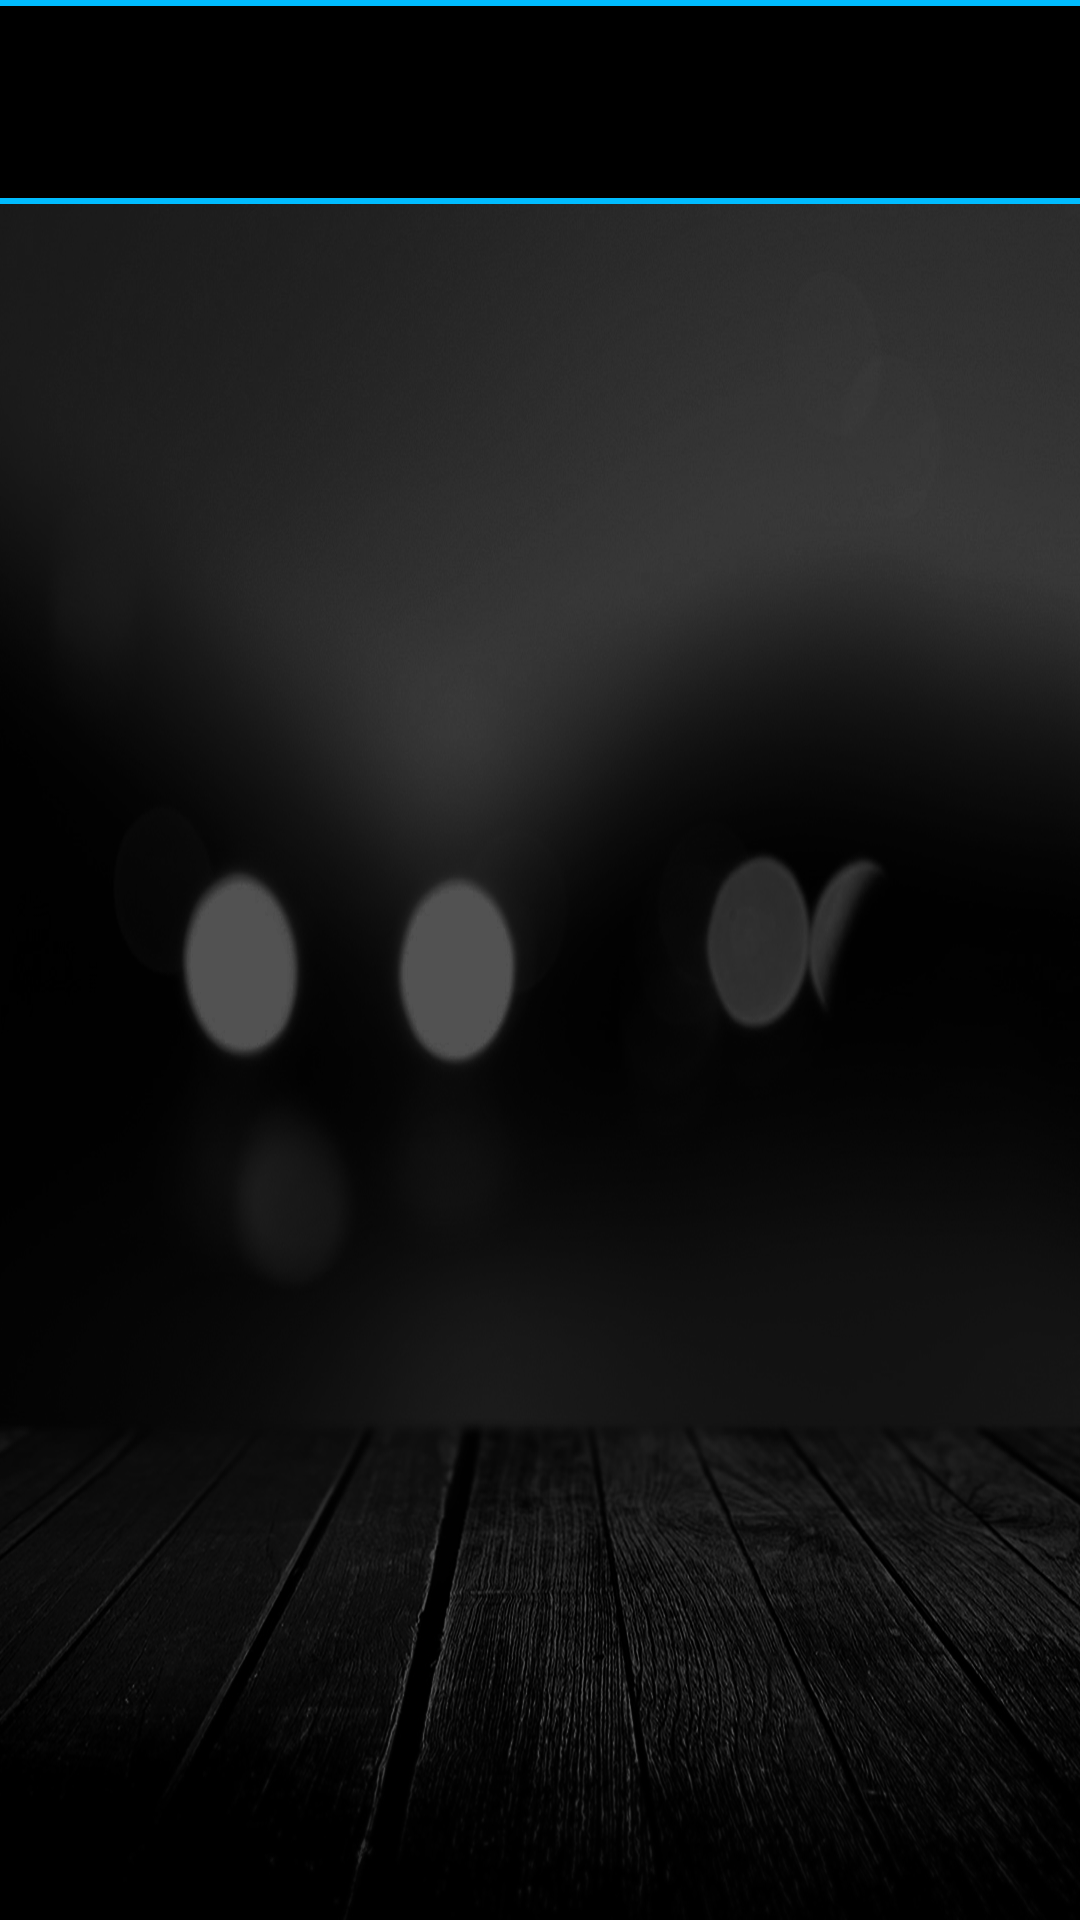

Write the Android layout XML for this screen, with the resource values it uses.
<!-- AndroidManifest.xml: application theme AppTheme -->
<!-- res/layout/activity_headline.xml -->
<?xml version="1.0" encoding="utf-8"?>
<RelativeLayout xmlns:android="http://schemas.android.com/apk/res/android"
    xmlns:tools="http://schemas.android.com/tools"
    android:layout_width="match_parent"
    android:layout_height="match_parent"
    tools:context=".HeadlineActivity">

    <View
        android:id="@+id/appThemeSeparatorView"
        android:layout_width="match_parent"
        android:layout_height="2dp"
        android:background="#00BCFF"/>

    <TextView
        android:id="@+id/sourceNameView"
        android:layout_below="@id/appThemeSeparatorView"
        android:layout_width="match_parent"
        android:layout_height="64dp"
        android:background="@color/black"
        android:textAlignment="center"
        android:gravity="center"
        android:textColor="@color/white"
        android:textSize="22sp"
        />

    <View
        android:id="@+id/titleSeparatorView"
        android:layout_below="@id/sourceNameView"
        android:layout_width="match_parent"
        android:layout_height="2dp"
        android:background="#00BCFF"/>

    <ListView
        android:id="@+id/headlineListView"
        android:layout_below="@id/titleSeparatorView"
        android:layout_width="match_parent"
        android:layout_height="match_parent"
        android:background="@drawable/android_background"
        android:divider="@android:color/transparent"
        android:dividerHeight="20dp"/>

</RelativeLayout>
<!-- resources referenced by this layout -->
<resources>
  <color name="black">#000000</color>
  <color name="white">#FFFFFF</color>
  <!-- drawable android_background: png bitmap (drawable-v24, 595301 bytes) -->
  <style name="AppTheme" parent="Theme.AppCompat.Light.DarkActionBar">
          
          <item name="colorPrimary">@color/black</item>
          <item name="colorPrimaryDark">@color/colorPrimaryDark</item>
          <item name="colorAccent">@color/colorAccent</item>
          <item name="android:actionOverflowButtonStyle">@style/Overflow</item>
      </style>
  <color name="colorPrimaryDark">#303F9F</color>
  <color name="colorAccent">#FF4081</color>
  <style name="Overflow" parent="@android:style/Widget.ActionButton.Overflow">
          <item name="android:src">@drawable/ic_filter</item>
      </style>
  <!-- drawable ic_filter: png bitmap (drawable-v24, 141 bytes) -->
</resources>
